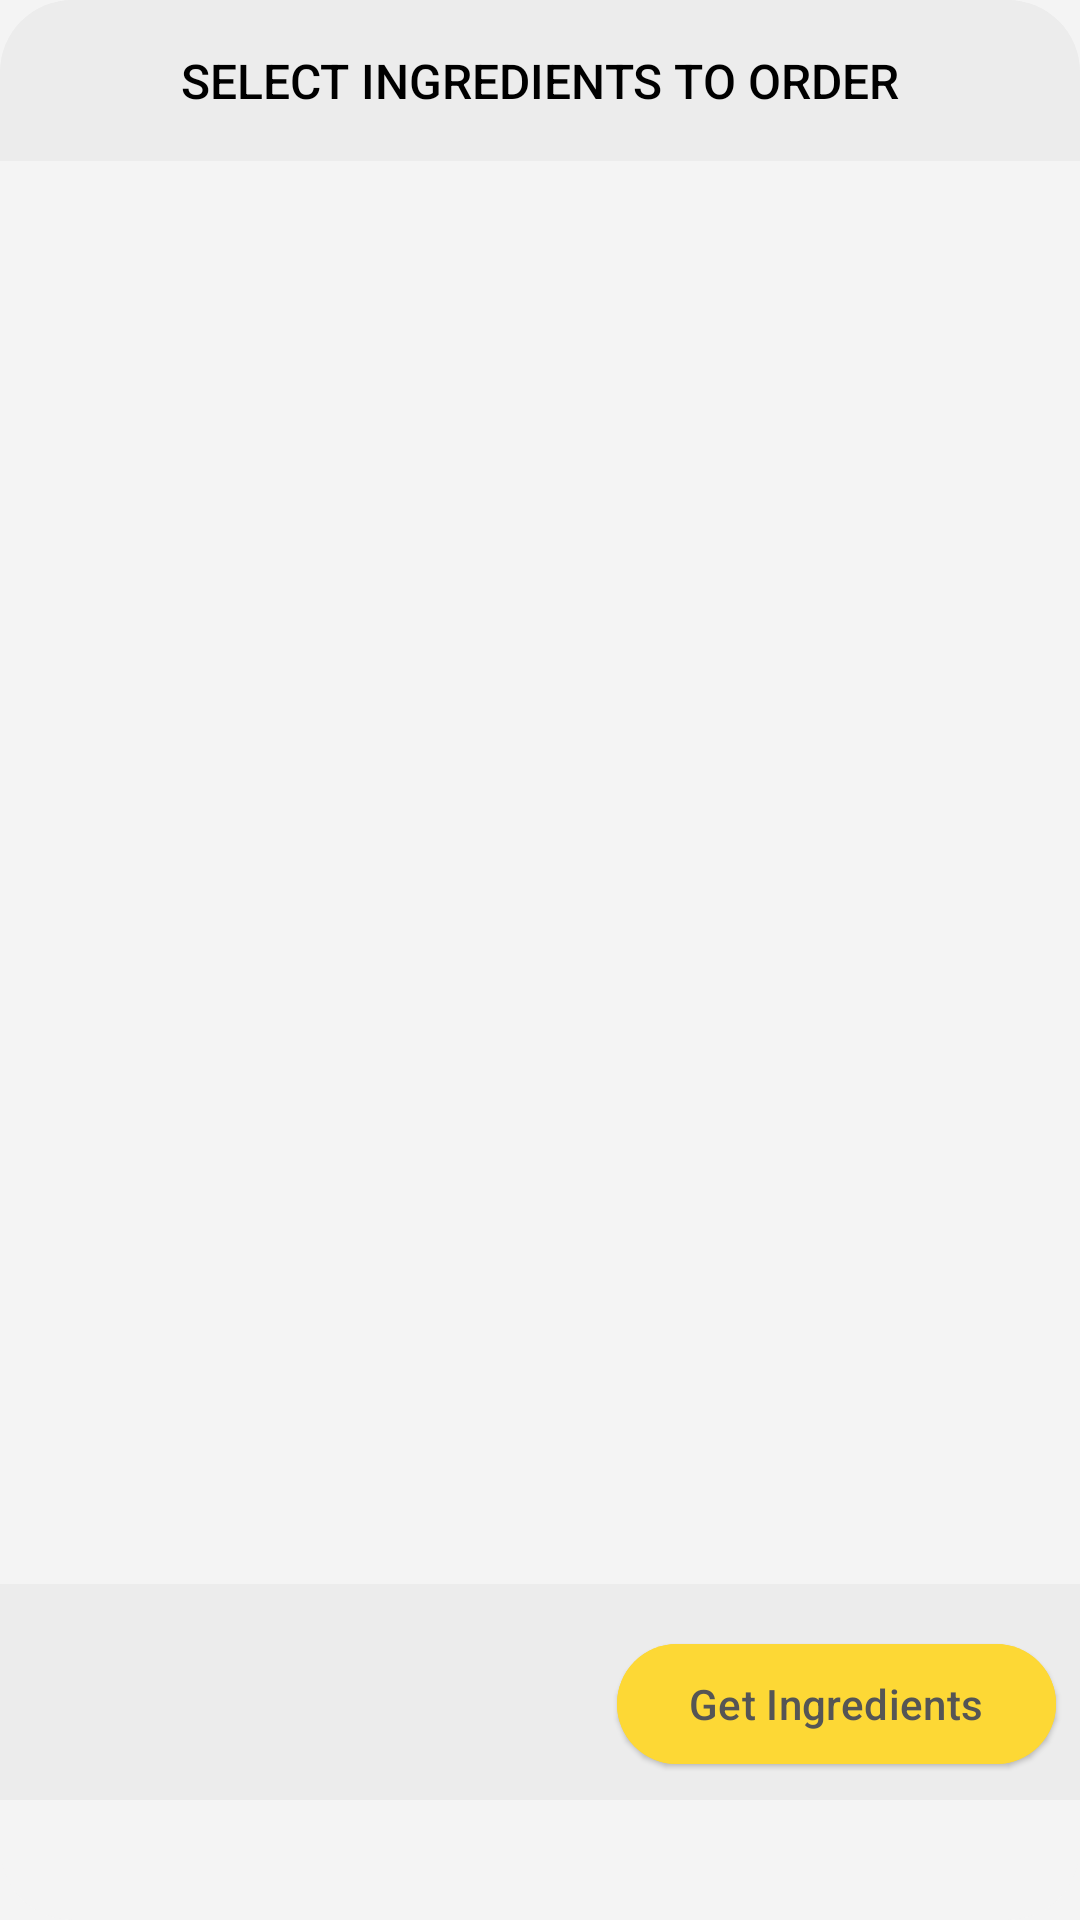

The Android layout XML behind this screen, and the referenced resources:
<!-- AndroidManifest.xml: application theme Theme.BahanbaKu -->
<!-- res/layout/dialog_ingredients.xml -->
<?xml version="1.0" encoding="utf-8"?>
<com.google.android.material.card.MaterialCardView xmlns:android="http://schemas.android.com/apk/res/android"
    xmlns:app="http://schemas.android.com/apk/res-auto"
    xmlns:tools="http://schemas.android.com/tools"
    android:layout_width="match_parent"
    android:layout_height="wrap_content"
    android:backgroundTint="@color/white"
    app:cardCornerRadius="24dp"
    app:strokeWidth="0dp">

    <androidx.constraintlayout.widget.ConstraintLayout
        android:layout_width="match_parent"
        android:layout_height="600dp">

        <ImageView
            android:layout_width="match_parent"
            android:layout_height="0dp"
            app:layout_constraintTop_toTopOf="parent"
            app:layout_constraintBottom_toTopOf="@id/rv_ingredient"
            android:src="@color/container_secondary"/>

        <ImageView
            android:layout_width="match_parent"
            android:layout_height="0dp"
            app:layout_constraintBottom_toBottomOf="parent"
            app:layout_constraintTop_toBottomOf="@id/rv_ingredient"
            android:src="@color/container_secondary"/>

        <TextView
            android:id="@+id/tv_title"
            android:layout_width="wrap_content"
            android:layout_height="wrap_content"
            style="@style/Text.Title.Medium"
            android:textAllCaps="true"
            app:layout_constraintStart_toStartOf="parent"
            app:layout_constraintEnd_toEndOf="parent"
            app:layout_constraintTop_toTopOf="parent"
            android:layout_marginTop="16dp"
            android:text="@string/select_ingredients_to_order"/>

        <androidx.recyclerview.widget.RecyclerView
            android:id="@+id/rv_ingredient"
            android:layout_width="match_parent"
            android:layout_height="0dp"
            android:layout_marginTop="16dp"
            android:backgroundTint="@color/white"
            app:layout_constraintTop_toBottomOf="@id/tv_title"
            app:layout_constraintBottom_toTopOf="@id/btn_get_ingredients"
            android:layout_marginBottom="16dp"
            tools:listitem="@layout/item_ingredients" />

        <Button
            android:id="@+id/btn_get_ingredients"
            style="@style/Widget.Material3.Button.ElevatedButton"
            android:layout_width="wrap_content"
            android:layout_height="wrap_content"
            android:layout_marginTop="16dp"
            android:layout_marginEnd="8dp"
            android:layout_marginBottom="8dp"
            android:backgroundTint="@color/primary"
            android:text="@string/get_ingredients"
            android:textColor="@color/secondary"
            app:layout_constraintBottom_toBottomOf="parent"
            app:layout_constraintEnd_toEndOf="parent"/>


    </androidx.constraintlayout.widget.ConstraintLayout>
</com.google.android.material.card.MaterialCardView>
<!-- res/layout/item_ingredients.xml (included above) -->
<?xml version="1.0" encoding="utf-8"?>
<com.google.android.material.card.MaterialCardView xmlns:android="http://schemas.android.com/apk/res/android"
    android:layout_width="match_parent"
    android:layout_height="wrap_content"
    app:strokeWidth="0dp"
    android:backgroundTint="@color/white"
    android:background="@color/white"
    xmlns:app="http://schemas.android.com/apk/res-auto"
    app:cardCornerRadius="8dp">

    <androidx.constraintlayout.widget.ConstraintLayout
        android:layout_width="match_parent"
        android:backgroundTint="@color/white"
        android:background="@color/white"
        android:layout_height="wrap_content">

        <TextView
            android:id="@+id/tv_ingredient"
            android:layout_width="0dp"
            android:layout_height="wrap_content"
            app:layout_constraintStart_toStartOf="parent"
            style="@style/Text.Body.Medium"
            android:layout_marginEnd="4dp"
            android:layout_marginStart="16dp"
            android:ellipsize="end"
            android:maxLines="1"
            app:layout_constraintTop_toTopOf="@id/cb_ingredient"
            app:layout_constraintBottom_toBottomOf="@id/cb_ingredient"
            android:text="@string/placeholder_ingredient"/>

        <CheckBox
            android:id="@+id/cb_ingredient"
            android:layout_width="wrap_content"
            android:layout_height="wrap_content"
            app:layout_constraintEnd_toEndOf="parent"
            app:layout_constraintTop_toTopOf="parent"
            />
    </androidx.constraintlayout.widget.ConstraintLayout>
</com.google.android.material.card.MaterialCardView>
<!-- resources referenced by this layout -->
<resources>
  <color name="container_secondary">#ECECEC</color>
  <color name="primary">#FDD835</color>
  <color name="secondary">#555555</color>
  <color name="white">#F4F4F4</color>
  <string name="get_ingredients">Get Ingredients</string>
  <string name="placeholder_ingredient">Ingredient name 100g</string>
  <string name="select_ingredients_to_order">Select ingredients to order</string>
  <style name="Text.Body.Medium">
          <item name="android:textSize">14sp</item>
          <item name="fontFamily">sans-serif-light</item>
      </style>
  <style name="Text.Title.Medium">
          <item name="android:textSize">16sp</item>
      </style>
  <style name="Theme.BahanbaKu" parent="Theme.Material3.Light">
          
          <item name="colorPrimary">@color/primary</item>
          <item name="colorPrimaryVariant">@color/primary</item>
          <item name="colorOnPrimary">@color/black</item>
          
          <item name="colorSecondary">@color/primary</item>
          <item name="colorSecondaryVariant">@color/primary</item>
          <item name="colorOnSurfaceVariant">@color/primary</item>
          <item name="colorOnSecondary">@color/white</item>
          
          <item name="android:statusBarColor">@color/secondary</item>
          
          <item name="colorSurface">@color/white</item>
          <item name="android:colorBackground">@color/white</item>
          <item name="android:navigationBarColor">@color/primary</item>
  
          <item name="actionBarStyle">@style/ActionBar</item>
          <item name="bottomNavigationStyle">@style/Widget.App.BottomNavigationView</item>
      </style>
  <color name="black">#FF000000</color>
  <style name="ActionBar" parent="Widget.Material3.Light.ActionBar.Solid">
          <item name="background">@color/white</item>
      </style>
  <style name="Widget.App.BottomNavigationView" parent="Widget.Material3.BottomNavigationView">
          <item name="materialThemeOverlay">@style/ThemeOverlay.App.BottomNavigationView</item>
      </style>
  <style name="ThemeOverlay.App.BottomNavigationView" parent="">
          <item name="colorSurface">@color/primary_lighter</item>
          <item name="colorOnSurfaceVariant">@color/primary</item>
      </style>
  <color name="primary_lighter">#FFEB3B</color>
</resources>
